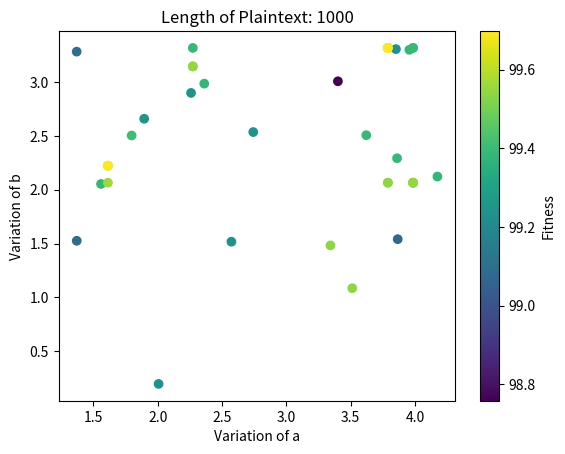

Write the Python code that produced this figure.
import math
import random
import string

class Agent:

    def __init__(self, length):

        self.params = [random.uniform(1,4),random.uniform(0.1,4)] #(a,b) 
        self.fitness = -1

    def __str__(self):

        return 'Params: ' + str(self.params) + ' Fitness: ' + str(self.fitness)

def init_agents(population, length):
    return [Agent(length) for _ in range(population)]

a_vals = []
b_vals = []
f_vals = []

def ga():

    agents = init_agents(population, in_str_len)

    for generation in range(generations):

        print('Generation: ' + str(generation))

        temp_fitness = []
        
        agents = fitness(agents)

        for agent in agents:
            temp_fitness.append(agent.fitness)
            a_vals.append(agent.params[0])
            b_vals.append(agent.params[1])
            f_vals.append(agent.fitness)



        # print(temp_fitness)

        current_max_fitness = max(temp_fitness)

        count = temp_fitness.count(current_max_fitness)

        print('Current_max_fitness',current_max_fitness)
        print('Count: ',count)

        if count/len(agents) >= 0.5 and current_max_fitness >= 90:
            print('Bazinga!')
            break

        agents = selection(agents)
        agents = crossover(agents)
        agents = mutation(agents)



def ani_jackard(s1,s2):
    str1 = [ord(i) for i in s1]
    str2 = [ord(i) for i in s2]

    str1 = set(str1)
    str2 = set(str2)

    score = (str1 & str2)
    score_u = str1|str2

    return 100-(len(score)/len(score_u))*100


def fitness(agents):

    for agent in agents:

        a = agent.params[0]
        d = agent.params[1]

        cipher = encrypt(plaintext,a,d)

        # agent.fitness = 100-fuzz.ratio(plaintext,cipher)
        agent.fitness = ani_jackard(plaintext,cipher)

    return agents

def selection(agents):
    agents = sorted(agents, key=lambda agent: agent.fitness, reverse=True)
    print('\n'.join(map(str, agents)))
    agents = agents[:int(0.2 * len(agents))]
    return agents

def crossover(agents):

    offspring = []

    for _ in range((population - len(agents)) // 2):

        parent1 = random.choice(agents)
        parent2 = random.choice(agents)
        child1 = Agent(2)
        child2 = Agent(2)
        # split = random.randint(0, in_str_len)
        child1.params = [parent1.params[0],parent2.params[1]]
        child2.params = [parent2.params[0],parent1.params[1]]

        offspring.append(child1)
        offspring.append(child2)

    agents.extend(offspring)

    return agents

def mutation(agents):
        
    for agent in agents:

        step_a = random.uniform(-0.2,0.2)
        step_d = random.uniform(-0.2,0.2)
        
        if random.uniform(0.0, 1.0) <= 0.1:

            agent.params[0] += step_a
            agent.params[1] += step_d

    return agents

def chaotic_map(n,x_0,y_0,a,d):
    # d = 0.3
    # a = 2.5 
    x=[]
    x.append(x_0)
    y = []
    y.append(y_0)

    for i in range(n-1):
        x.append((x[i]+d+(a*math.sin(2*math.pi*y[i])))%1)
        y.append(1 - a*pow(x[i],2) + y[i])

    return (x,y)

def float_to_shuffled_ints(x,y):
    x_sorted = sorted(x, reverse=True)
    y_sorted = sorted(y, reverse=True)

    shuffled_x = []
    for x_val in x:
        if x_val in x_sorted:
            i = x_sorted.index(x_val)
            shuffled_x.append(i)

    shuffled_y = []
    for y_val in y:
        if y_val in y_sorted:
            i = y_sorted.index(y_val)
            shuffled_y.append(i)


    # print('shuffled_x = ',shuffled_x)
    # print('shuffled_y = ',shuffled_y)

    key = []
    for i in shuffled_x:
        key.append(shuffled_y[i])

    return key



def encrypt(plaintext,a,d):
    ascii_lst = [ord(i) for i in plaintext]
    n = len(ascii_lst)

    ascii_avg = sum(ascii_lst)/n

    x_0 = ascii_avg/max(ascii_lst)
    y_0 = 0.2
    (x,y) = chaotic_map(n,x_0,y_0,a,d)

    private_key = float_to_shuffled_ints(x,y)
    # print('Private Key = ',private_key)

    ciphertext = []
    for i in range(len(ascii_lst)):
        ciphertext.append(chr(ascii_lst[i]+private_key[i]))

    # print('CipherText = ',ciphertext)
    return ''.join(ciphertext)

in_str = None
in_str_len = None
population = 20
generations = 100000

# plaintext = input('Enter Message: ')
plaintext = 'abcdefghij'*100
ga()


from mpl_toolkits.mplot3d import Axes3D
import matplotlib.pyplot as plt

import matplotlib.pyplot as plt
# from matplotlib import cm
import numpy as np

xlist = np.array(a_vals)
ylist = np.array(b_vals)
zlist = np.array(f_vals)

plt.xlabel('Variation of a')
plt.ylabel('Variation of b')
plt.title('Length of Plaintext: {}'.format(len(plaintext)))
plt.scatter(xlist, ylist, c=zlist)
cbar= plt.colorbar()
cbar.set_label("Fitness")#,labelpad=+1)

plt.show()

